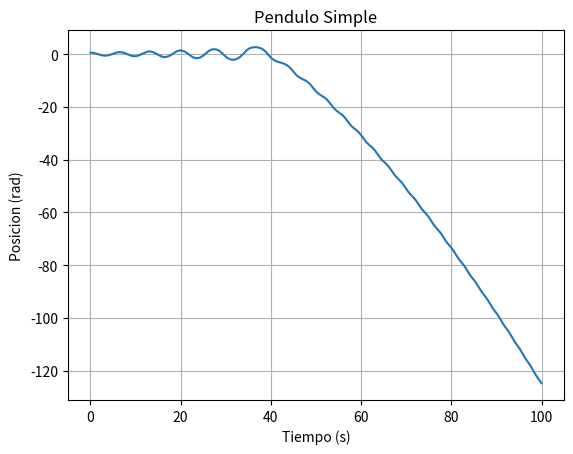

The matplotlib source for this figure:
import numpy as np
import matplotlib.pyplot as plt



dt = 0.1
N = 1000
t = dt*np.arange(0,N) # intervalos de tiempo

def f(x,t): #definicion funcion vectorial
    O, w = x
    return np.array([w, -np.sin(O)])

x = np.zeros((N,2)) #matriz para guardar las soluciones
x[0] = np.pi/6 , 0 #condiciones iniciales 

for i in range(N-1): 
    x[i+1] = x[i] + f(x[i], i*dt)*dt 
    
O = x[:,0] #funcion solucion (posicion, theta)
w = x[:,1] #velocidad angular (omega)

plt.plot(t,O)
plt.xlabel('Tiempo (s)')
plt.ylabel('Posicion (rad)')
plt.title('Pendulo Simple')
plt.grid()
plt.show()